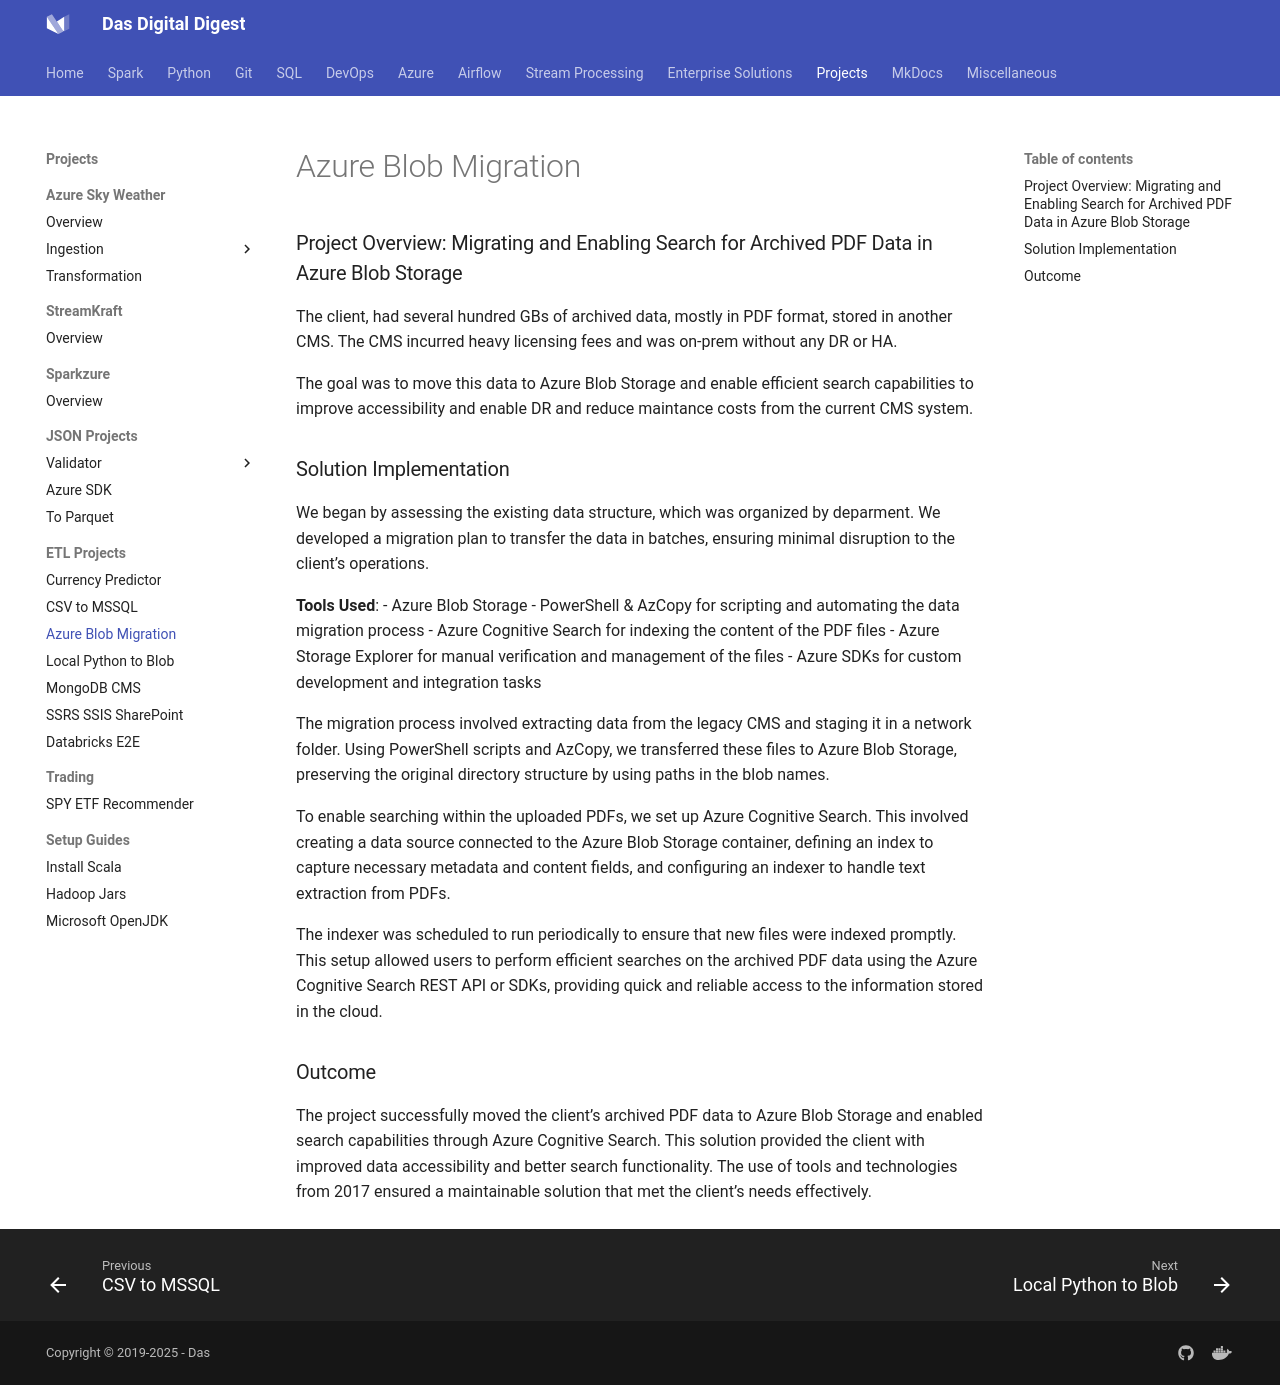

repository: dwdas9/home · page: DE-Projects/Project_MigrationToAzureBlob.html · generator: mkdocs


### Project Overview: Migrating and Enabling Search for Archived PDF Data in Azure Blob Storage

The client, had several hundred GBs of archived data, mostly in PDF format, stored in another CMS. The CMS incurred heavy licensing fees and was on-prem without any DR or HA.


The goal was to move this data to Azure Blob Storage and enable efficient search capabilities to improve accessibility and enable DR and reduce maintance costs from the current CMS system.

### Solution Implementation

We began by assessing the existing data structure, which was organized by deparment. We developed a migration plan to transfer the data in batches, ensuring minimal disruption to the client’s operations.

**Tools Used**:
- Azure Blob Storage
- PowerShell & AzCopy for scripting and automating the data migration process
- Azure Cognitive Search for indexing the content of the PDF files
- Azure Storage Explorer for manual verification and management of the files
- Azure SDKs for custom development and integration tasks

The migration process involved extracting data from the legacy CMS and staging it in a network folder. Using PowerShell scripts and AzCopy, we transferred these files to Azure Blob Storage, preserving the original directory structure by using paths in the blob names.

To enable searching within the uploaded PDFs, we set up Azure Cognitive Search. This involved creating a data source connected to the Azure Blob Storage container, defining an index to capture necessary metadata and content fields, and configuring an indexer to handle text extraction from PDFs.

The indexer was scheduled to run periodically to ensure that new files were indexed promptly. This setup allowed users to perform efficient searches on the archived PDF data using the Azure Cognitive Search REST API or SDKs, providing quick and reliable access to the information stored in the cloud.

### Outcome

The project successfully moved the client’s archived PDF data to Azure Blob Storage and enabled search capabilities through Azure Cognitive Search. This solution provided the client with improved data accessibility and better search functionality. The use of tools and technologies from 2017 ensured a maintainable solution that met the client’s needs effectively.
